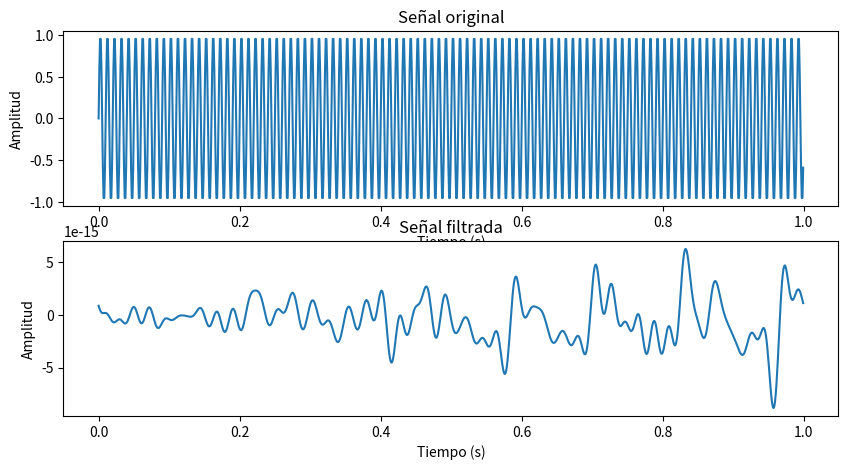

Write the Python code that produced this figure.
import matplotlib.pyplot as plt
import numpy as np

# Generar señal senoidal
fs = 1000 # frecuencia de muestreo
t = np.arange(0.0, 1.0, 1/fs) # vector de tiempo
f = 100 # frecuencia de la señal
x = np.sin(2*np.pi*f*t) # señal senoidal

# Aplicar Transformada de Fourier
xf = np.fft.fft(x)

# Generar filtro pasa-bajo
n = len(x)
fcutoff = 50 # frecuencia de corte
h = np.ones((n,)) # vector de ceros
h[int(n*fcutoff/fs)+1:] = 0 # aplicar filtro pasa-bajo

# Aplicar filtro a la señal en el dominio de la frecuencia
xf_filtered = xf * h

# Convertir señal filtrada a dominio del tiempo
x_filtered = np.fft.ifft(xf_filtered)

# Graficar señal original y señal filtrada
plt.figure(figsize=(10, 5))
plt.subplot(2, 1, 1)
plt.plot(t, x)
plt.title('Señal original')
plt.xlabel('Tiempo (s)')
plt.ylabel('Amplitud')
plt.subplot(2, 1, 2)
plt.plot(t, np.real(x_filtered))
plt.title('Señal filtrada')
plt.xlabel('Tiempo (s)')
plt.ylabel('Amplitud')

plt.show()